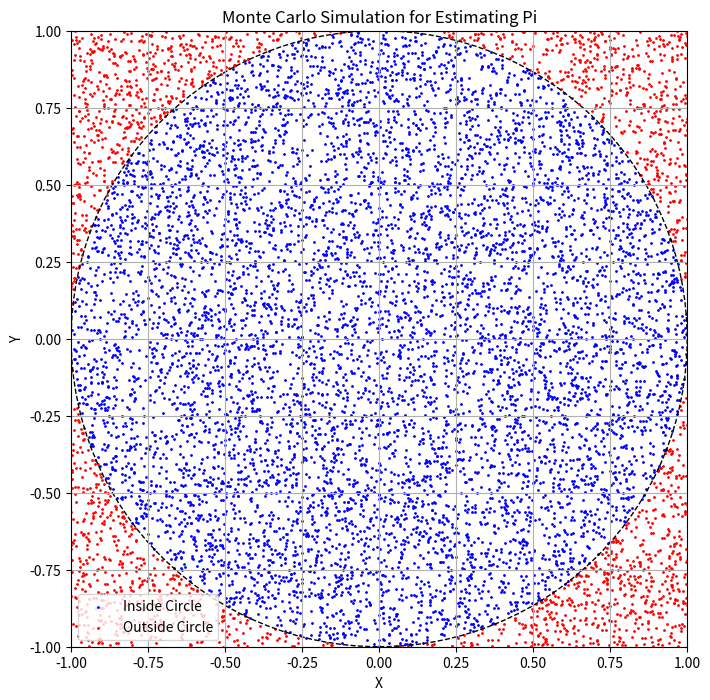

The script that saved this image:
import numpy as np
import matplotlib.pyplot as plt
import time
import os


def monte_carlo_pi(num_points):
    # Генерация случайных точек внутри квадрата со стороной 2
    x = np.random.uniform(-1, 1, num_points)
    y = np.random.uniform(-1, 1, num_points)

    # Определение расстояний от точек до центра (0,0)
    distances = x ** 2 + y ** 2

    # Подсчет количества точек внутри круга радиусом 1
    inside_circle = distances <= 1

    # Оценка числа π
    pi_estimate = 4 * np.sum(inside_circle) / num_points

    return pi_estimate, x, y, inside_circle


def plot_results(x, y, inside_circle, output_folder='plots'):
    # Создаем папку, если её нет
    if not os.path.exists(output_folder):
        os.makedirs(output_folder)

    plt.figure(figsize=(8, 8))
    plt.scatter(x[inside_circle], y[inside_circle], color='blue', s=1, label='Inside Circle')
    plt.scatter(x[~inside_circle], y[~inside_circle], color='red', s=1, label='Outside Circle')

    # Настройка границ графика
    plt.xlim(-1, 1)
    plt.ylim(-1, 1)

    # Добавление круга на график
    circle = plt.Circle((0, 0), 1, color='black', fill=False, linestyle='--')
    plt.gca().add_patch(circle)

    plt.gca().set_aspect('equal', adjustable='box')
    plt.xlabel('X')
    plt.ylabel('Y')
    plt.title('Monte Carlo Simulation for Estimating Pi')
    plt.legend()
    plt.grid(True)

    # Сохранение изображения в папку
    filepath = os.path.join(output_folder, f'monte_carlo_pi_plot_{num_points}.png')
    plt.savefig(filepath)
    plt.close()


# Пример использования:
num_points = 10000

# Замер времени выполнения
start_time = time.time()
pi_estimate, x, y, inside_circle = monte_carlo_pi(num_points)
end_time = time.time()

# Вывод результатов
print(f"Estimated value of π: {pi_estimate}")
print(f"Time taken: {end_time - start_time:.4f} seconds")

# Построение и сохранение графика
plot_results(x, y, inside_circle)
